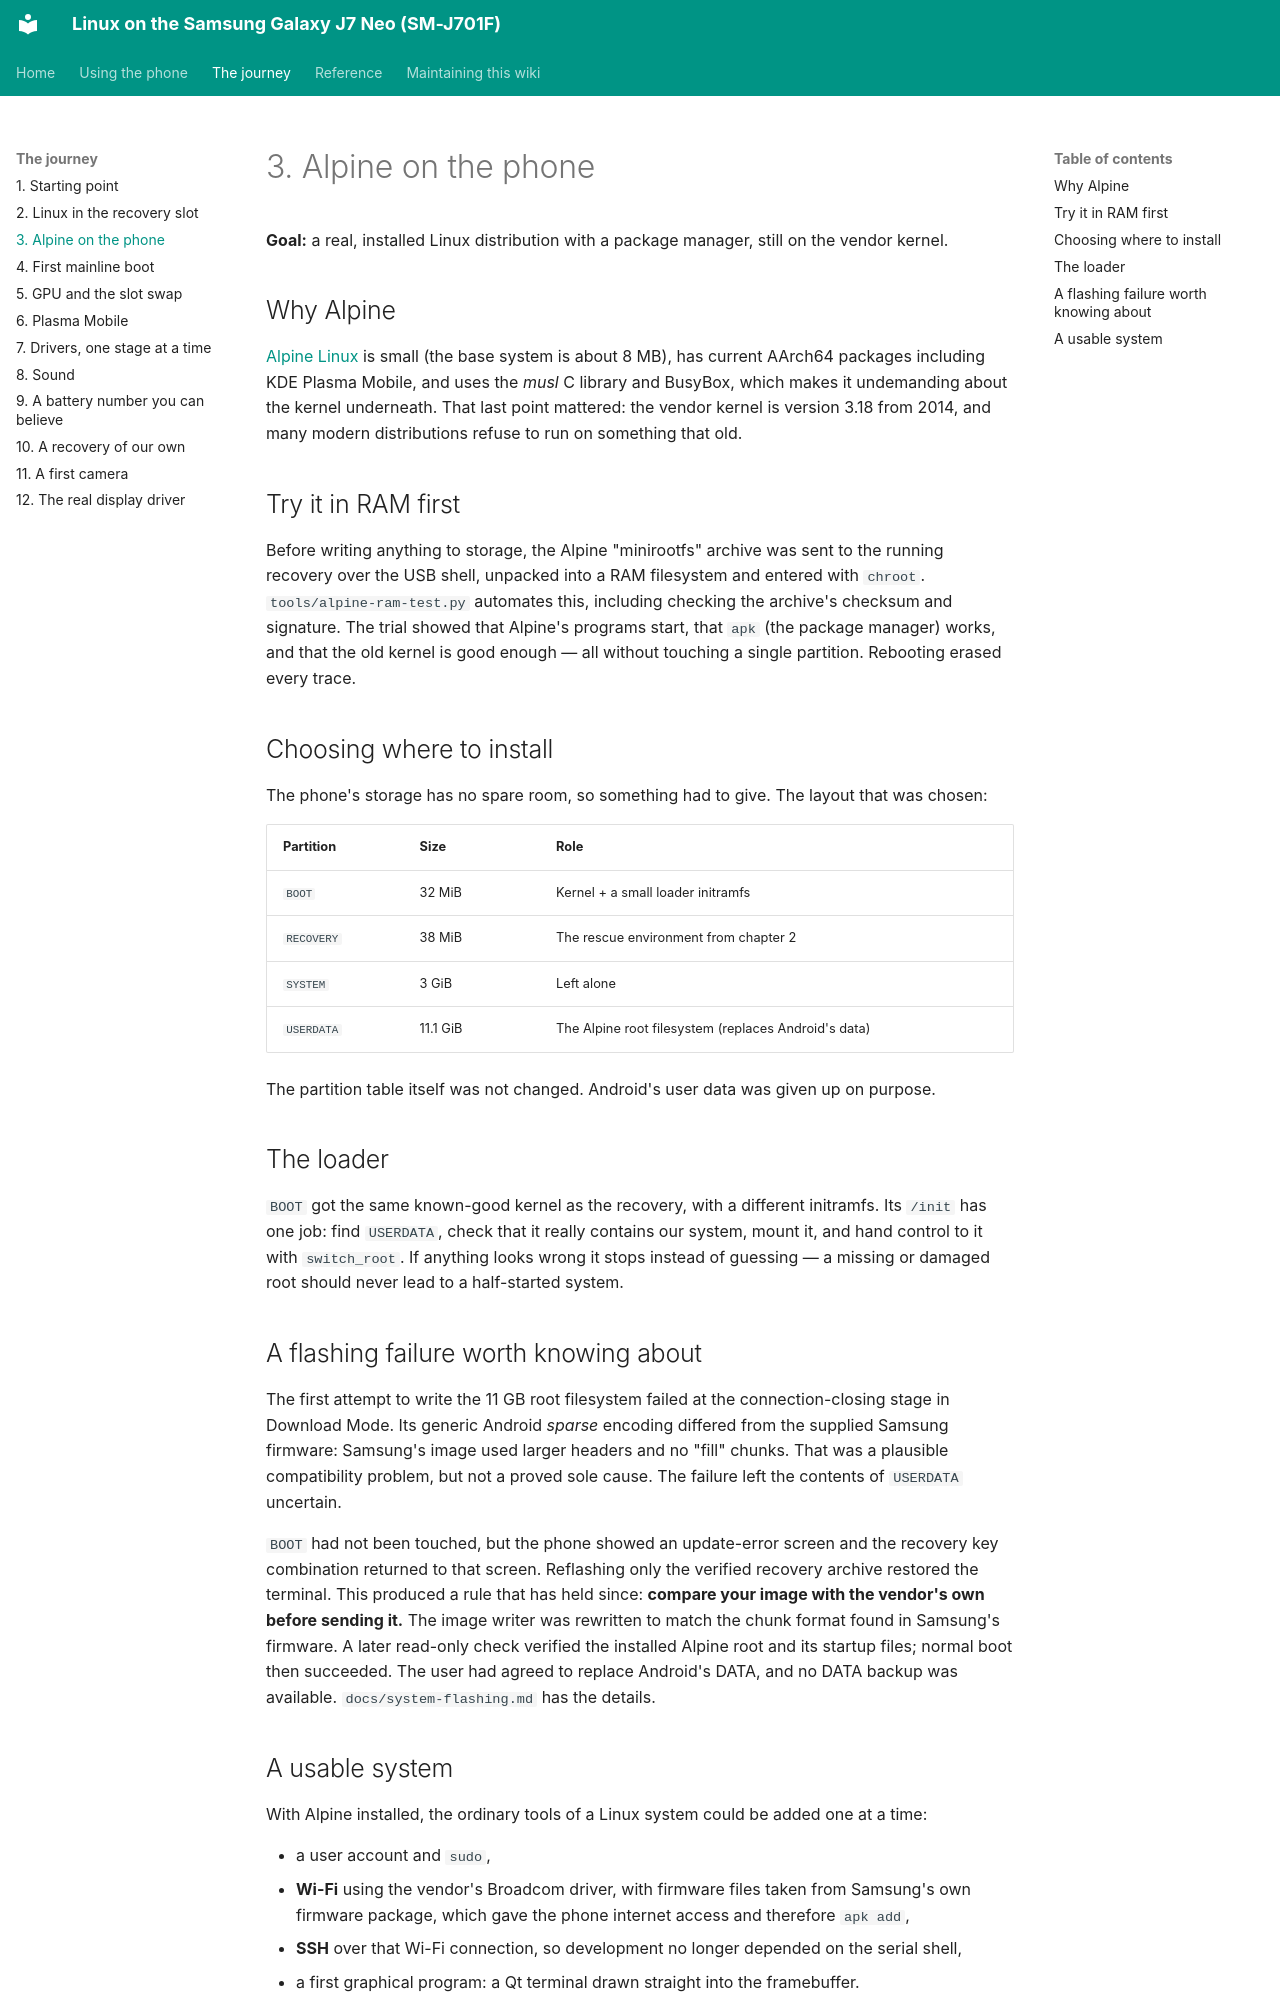

repository: Burak-GGM/j701f-linux · page: journey/03-alpine.html · generator: mkdocs

# 3. Alpine on the phone

**Goal:** a real, installed Linux distribution with a package manager, still on the vendor kernel.

## Why Alpine

[Alpine Linux](https://alpinelinux.org/) is small (the base system is about 8 MB), has current AArch64 packages including KDE Plasma Mobile, and uses the *musl* C library and BusyBox, which makes it undemanding about the kernel underneath. That last point mattered: the vendor kernel is version 3.18 from 2014, and many modern distributions refuse to run on something that old.

## Try it in RAM first

Before writing anything to storage, the Alpine "minirootfs" archive was sent to the running recovery over the USB shell, unpacked into a RAM filesystem and entered with `chroot`. `tools/alpine-ram-test.py` automates this, including checking the archive's checksum and signature. The trial showed that Alpine's programs start, that `apk` (the package manager) works, and that the old kernel is good enough — all without touching a single partition. Rebooting erased every trace.

## Choosing where to install

The phone's storage has no spare room, so something had to give. The layout that was chosen:

| Partition | Size | Role |
| --- | --- | --- |
| `BOOT` | 32 MiB | Kernel + a small loader initramfs |
| `RECOVERY` | 38 MiB | The rescue environment from chapter 2 |
| `SYSTEM` | 3 GiB | Left alone |
| `USERDATA` | 11.1 GiB | The Alpine root filesystem (replaces Android's data) |

The partition table itself was not changed. Android's user data was given up on purpose.

## The loader

`BOOT` got the same known-good kernel as the recovery, with a different initramfs. Its `/init` has one job: find `USERDATA`, check that it really contains our system, mount it, and hand control to it with `switch_root`. If anything looks wrong it stops instead of guessing — a missing or damaged root should never lead to a half-started system.

## A flashing failure worth knowing about

The first attempt to write the 11 GB root filesystem failed at the connection-closing stage in Download Mode. Its generic Android *sparse* encoding differed from the supplied Samsung firmware: Samsung's image used larger headers and no "fill" chunks. That was a plausible compatibility problem, but not a proved sole cause. The failure left the contents of `USERDATA` uncertain.

`BOOT` had not been touched, but the phone showed an update-error screen and the recovery key combination returned to that screen. Reflashing only the verified recovery archive restored the terminal. This produced a rule that has held since: **compare your image with the vendor's own before sending it.** The image writer was rewritten to match the chunk format found in Samsung's firmware. A later read-only check verified the installed Alpine root and its startup files; normal boot then succeeded. The user had agreed to replace Android's DATA, and no DATA backup was available. `docs/system-flashing.md` has the details.
